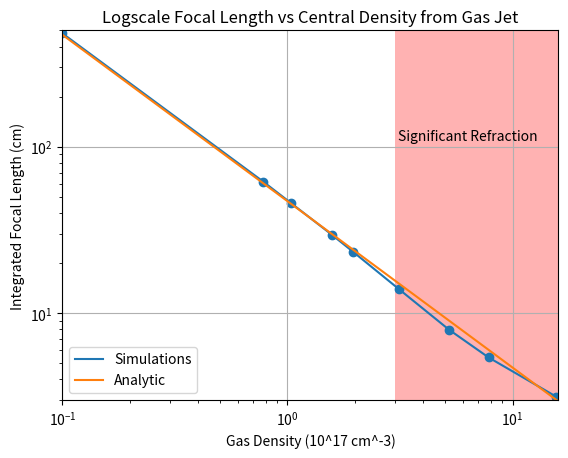

Reproduce this figure in Python.
#!/usr/bin/env python3
# -*- coding: utf-8 -*-
"""
Created on Tue Nov 21 14:13:31 2017

[redacted]
"""
import matplotlib.pyplot as plt
import numpy as np

den = [0.1,    0.78,  1.04,  1.57,  1.96,  3.13,  5.22, 7.83, 15.67]
fcl = [480.19, 61.71, 45.68, 29.67, 23.31, 13.92, 7.95, 5.41, 3.14]

den_np = np.linspace(.1,16)
fcl_np = 1129.6*1/den_np/24

plt.loglog(den,fcl,label='Simulations')
plt.plot(den_np,fcl_np,label='Analytic')
plt.axis([0.1,16,3,500])
plt.title("Logscale Focal Length vs Central Density from Gas Jet")
plt.xlabel("Gas Density (10^17 cm^-3)")
plt.ylabel("Integrated Focal Length (cm)")
plt.axvspan(3,16,facecolor = 'r', alpha = 0.3)
plt.text(3.1,110,"Significant Refraction")
plt.scatter(den,fcl)
plt.grid(); plt.legend(); plt.show()